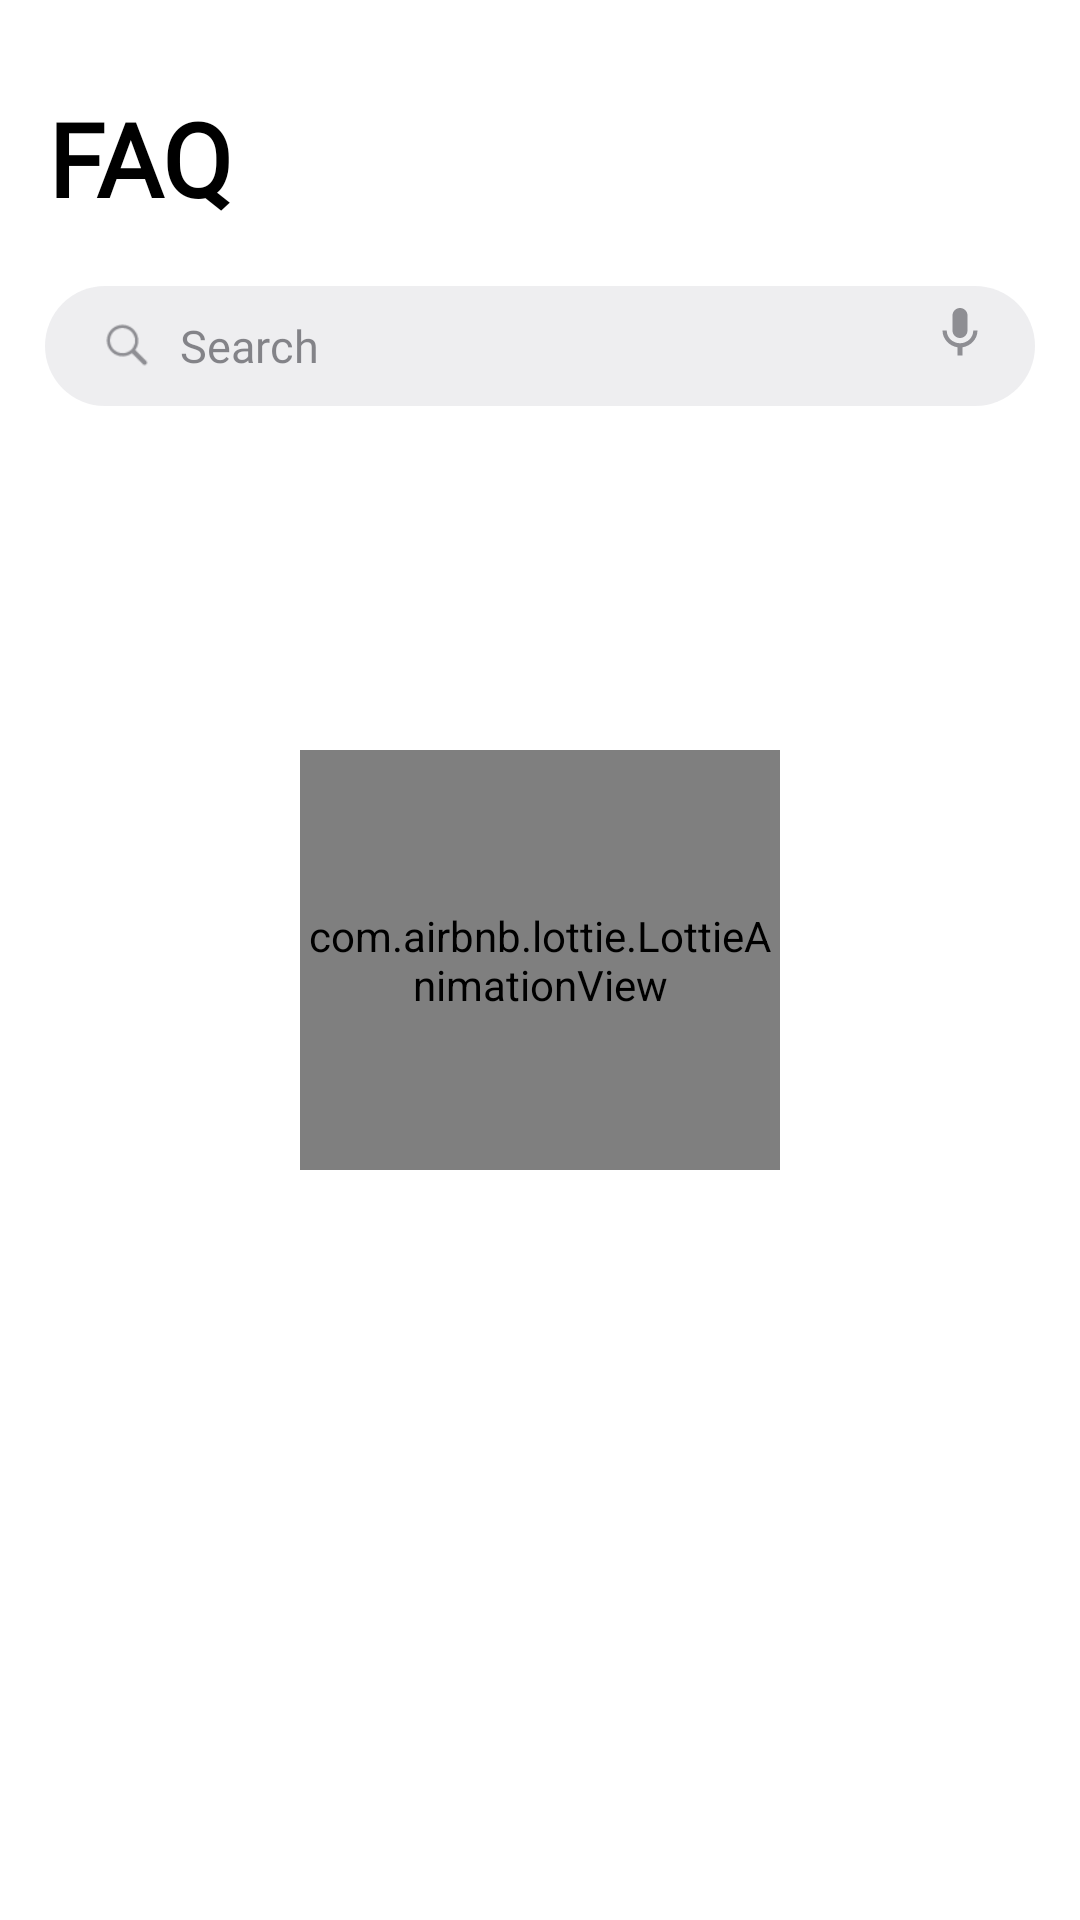

This screen was rendered from an Android layout file. Write that file and the resources it references.
<!-- AndroidManifest.xml: application theme Theme.Hackgrid -->
<!-- res/layout/fragment_faq.xml -->
<?xml version="1.0" encoding="utf-8"?>
<androidx.constraintlayout.widget.ConstraintLayout xmlns:android="http://schemas.android.com/apk/res/android"
    xmlns:app="http://schemas.android.com/apk/res-auto"
    xmlns:tools="http://schemas.android.com/tools"
    android:layout_width="match_parent"
    android:layout_height="match_parent"
    android:background="@color/fragment_background"
    tools:context=".faq">
    <com.airbnb.lottie.LottieAnimationView
        android:id="@+id/faqAnimationView"
        android:layout_width="match_parent"
        android:layout_height="0dp"
        android:layout_marginStart="100dp"
        android:layout_marginLeft="100dp"
        android:layout_marginTop="250dp"
        android:layout_marginEnd="100dp"
        android:layout_marginRight="100dp"
        android:layout_marginBottom="250dp"
        app:layout_constraintBottom_toBottomOf="parent"
        app:layout_constraintEnd_toEndOf="parent"
        app:layout_constraintStart_toStartOf="parent"
        app:layout_constraintTop_toTopOf="parent"
        app:lottie_rawRes="@raw/loading"
        app:lottie_autoPlay="true"
        app:lottie_loop="true" />
    <androidx.constraintlayout.widget.ConstraintLayout
        android:id="@+id/faqConstraintLayout"
        android:layout_width="match_parent"
        android:layout_height="match_parent"
        app:layout_constraintBottom_toBottomOf="parent"
        app:layout_constraintEnd_toEndOf="parent"
        app:layout_constraintStart_toStartOf="parent"
        app:layout_constraintTop_toTopOf="parent">

        <TextView
            android:id="@+id/textView"
            android:layout_width="wrap_content"
            android:layout_height="wrap_content"
            android:layout_marginStart="16dp"
            android:layout_marginLeft="16dp"
            android:layout_marginTop="30dp"
            android:fontFamily="@font/helveticaneue_medium"
            android:text="FAQ"
            android:textColor="@color/timelineHeading"
            android:textSize="34dp"
            android:textStyle="bold"
            app:layout_constraintStart_toStartOf="parent"
            app:layout_constraintTop_toTopOf="parent" />

        <LinearLayout
            android:id="@+id/linearLayout2"
            android:layout_width="match_parent"
            android:layout_height="40dp"
            android:layout_marginStart="15dp"
            android:layout_marginTop="20dp"
            android:layout_marginEnd="15dp"
            android:background="@drawable/search_background"
            android:orientation="horizontal"
            android:paddingHorizontal="20dp"
            android:paddingVertical="5dp"
            app:layout_constraintEnd_toEndOf="parent"
            app:layout_constraintStart_toStartOf="parent"
            app:layout_constraintTop_toBottomOf="@+id/textView">


            <ImageView
                android:layout_width="15dp"
                android:layout_height="15dp"
                android:layout_gravity="center"
                android:layout_marginRight="10dp"
                android:src="@drawable/search" />

            <EditText
                android:id="@+id/searchEditText"
                android:layout_width="match_parent"
                android:layout_height="match_parent"
                android:background="@android:color/transparent"
                android:fontFamily="@font/helveticaneue_medium"
                android:hint="Search"
                android:inputType="textCapSentences"
                android:textColor="@color/faqSearch"
                android:textColorHint="@color/faqSearch"
                android:textSize="15dp" />

        </LinearLayout>

        <androidx.recyclerview.widget.RecyclerView
            android:id="@+id/faqRecyclerview"
            android:layout_width="0dp"
            android:layout_height="0dp"
            android:layout_marginTop="20dp"
            app:layout_constraintBottom_toBottomOf="parent"
            app:layout_constraintEnd_toEndOf="parent"
            app:layout_constraintStart_toStartOf="parent"
            app:layout_constraintTop_toBottomOf="@+id/linearLayout2" />

        <ImageView
            android:id="@+id/micButton1"
            android:layout_width="20dp"
            android:layout_height="20dp"
            android:layout_gravity="center"
            android:layout_marginTop="101dp"
            android:layout_marginEnd="30dp"
            android:layout_marginRight="30dp"
            android:src="@drawable/ic_mic1"
            app:layout_constraintEnd_toEndOf="parent"
            app:layout_constraintTop_toTopOf="parent" />
    </androidx.constraintlayout.widget.ConstraintLayout>
</androidx.constraintlayout.widget.ConstraintLayout>
<!-- resources referenced by this layout -->
<resources>
  <color name="faqSearch">#993C3C43</color>
  <color name="fragment_background">#ffffff</color>
      //Timeline
  <color name="timelineHeading">#000000</color>
  <!-- drawable ic_mic1 (drawable) -->
  <vector android:height="24dp" android:tint="#8E8E93"
      android:viewportHeight="24" android:viewportWidth="24"
      android:width="24dp" xmlns:android="http://schemas.android.com/apk/res/android">
      <path android:fillColor="@android:color/white" android:pathData="M12,14c1.66,0 2.99,-1.34 2.99,-3L15,5c0,-1.66 -1.34,-3 -3,-3S9,3.34 9,5v6c0,1.66 1.34,3 3,3zM17.3,11c0,3 -2.54,5.1 -5.3,5.1S6.7,14 6.7,11L5,11c0,3.41 2.72,6.23 6,6.72L11,21h2v-3.28c3.28,-0.48 6,-3.3 6,-6.72h-1.7z"/>
  </vector>
  <!-- drawable search: png bitmap (drawable-hdpi, 420 bytes) -->
  <!-- drawable search_background (drawable) -->
  <?xml version="1.0" encoding="utf-8"?>
  <shape xmlns:android="http://schemas.android.com/apk/res/android"
      android:shape="rectangle">
  
      <solid
          android:color="@color/faqSearchBack"/>
  
      <corners
          android:radius="20dp"/>
  
  </shape>
  <style name="Theme.Hackgrid" parent="Theme.AppCompat.DayNight.NoActionBar">
          
          <item name="colorPrimary">@color/purple_500</item>
          <item name="colorPrimaryVariant">@color/purple_700</item>
          <item name="colorOnPrimary">@color/white</item>
          
          <item name="colorSecondary">@color/teal_200</item>
          <item name="colorSecondaryVariant">@color/teal_700</item>
          <item name="colorOnSecondary">@color/black</item>
          
          <item name="android:statusBarColor" tools:targetApi="l">?attr/colorPrimaryVariant</item>
          
  
          
      </style>
  <color name="faqSearchBack">#1F767680</color>
  <color name="purple_500">#FF6200EE</color>
  <color name="purple_700">#000</color>
  <color name="white">#FFFFFFFF</color>
  <color name="teal_200">#FF03DAC5</color>
  <color name="teal_700">#FF018786</color>
  <color name="black">#FF000000</color>
</resources>
